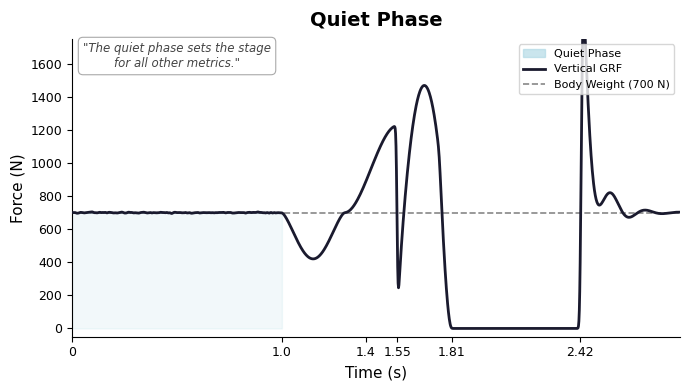
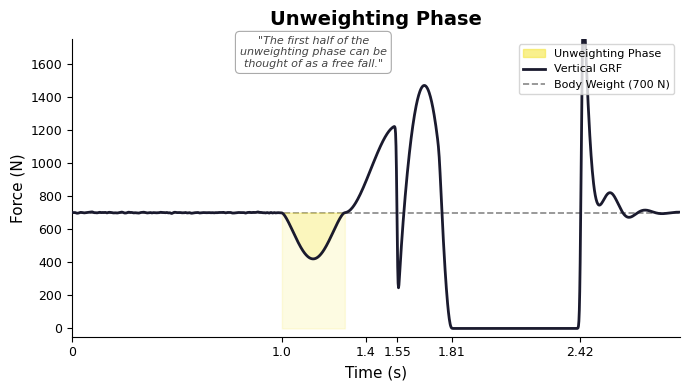
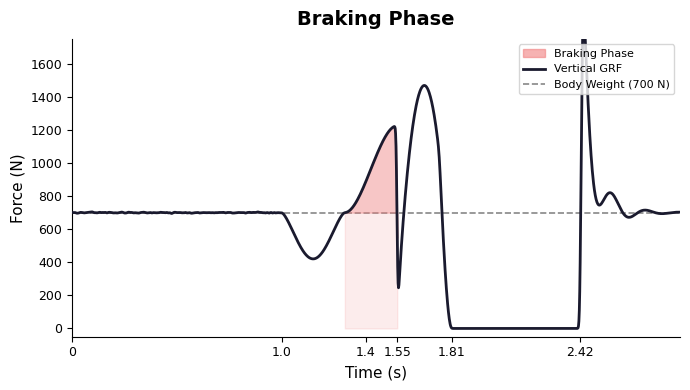
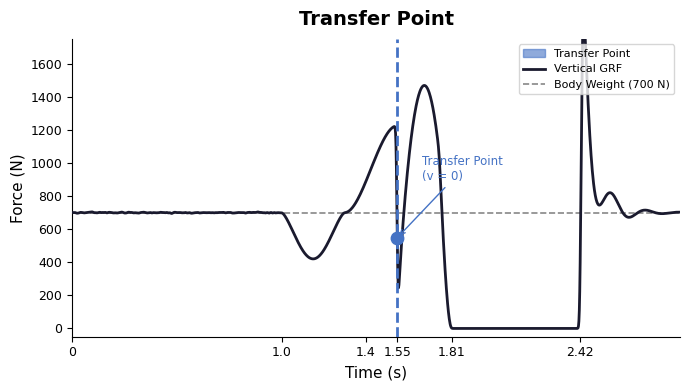
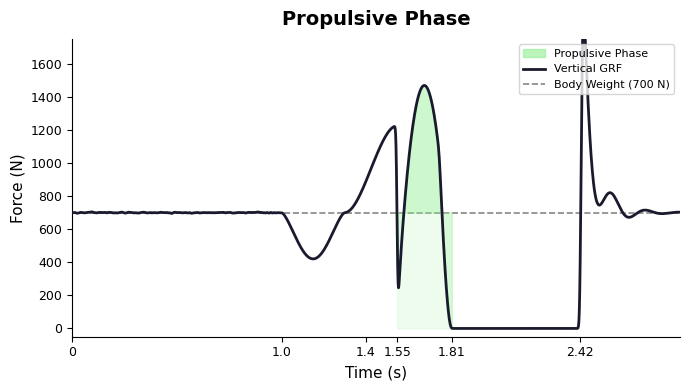
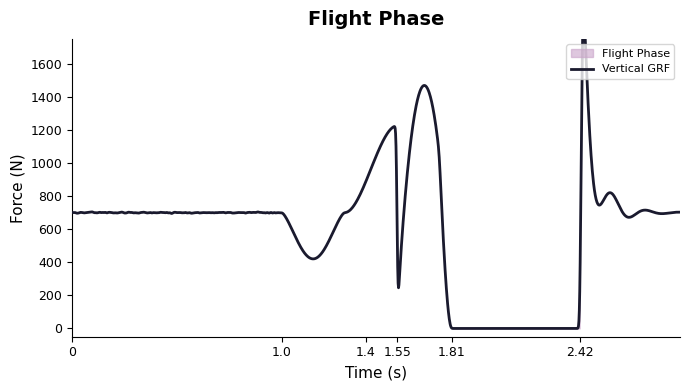
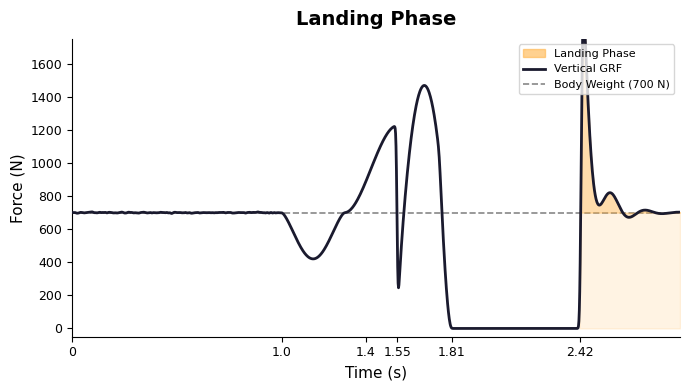
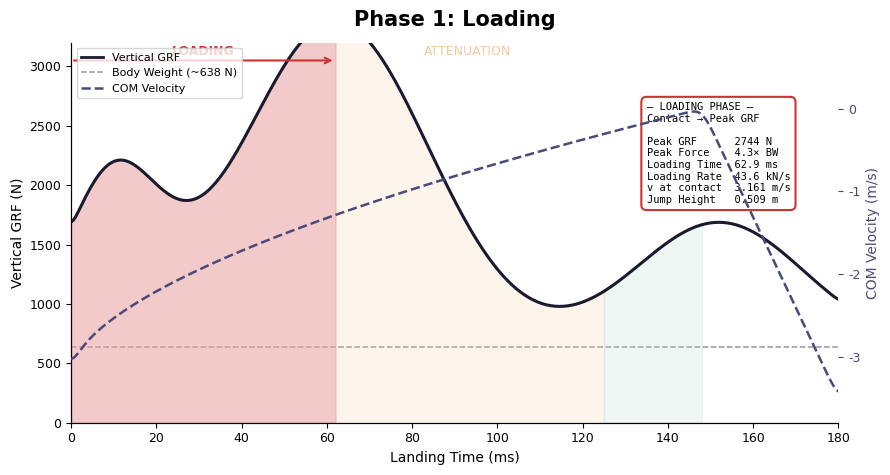
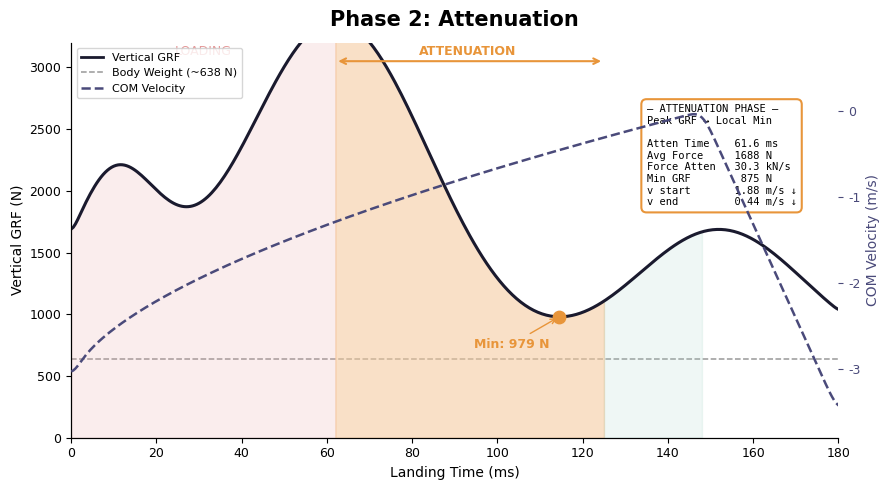
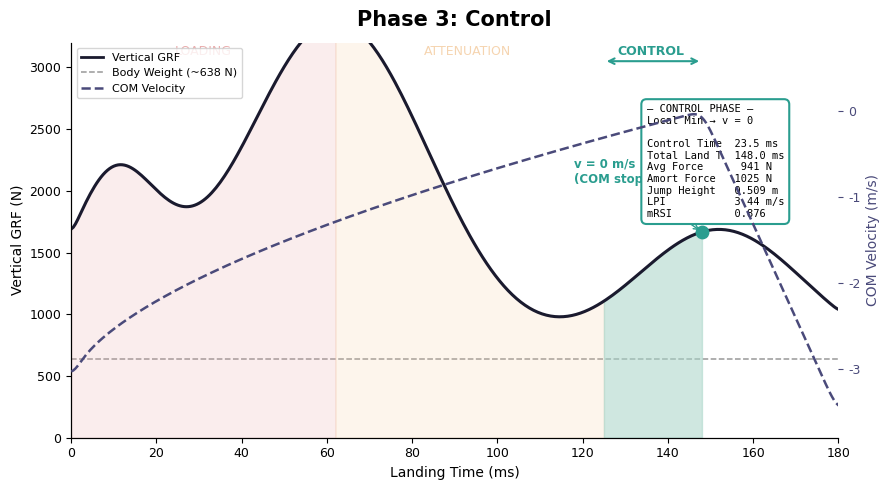
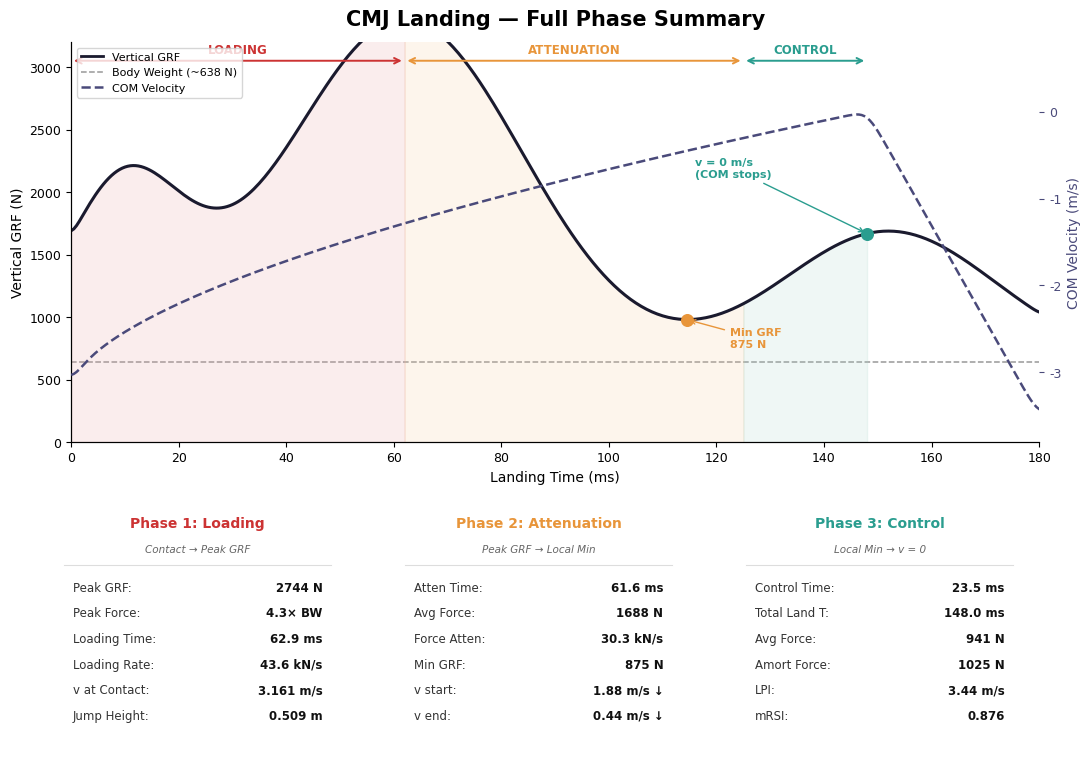
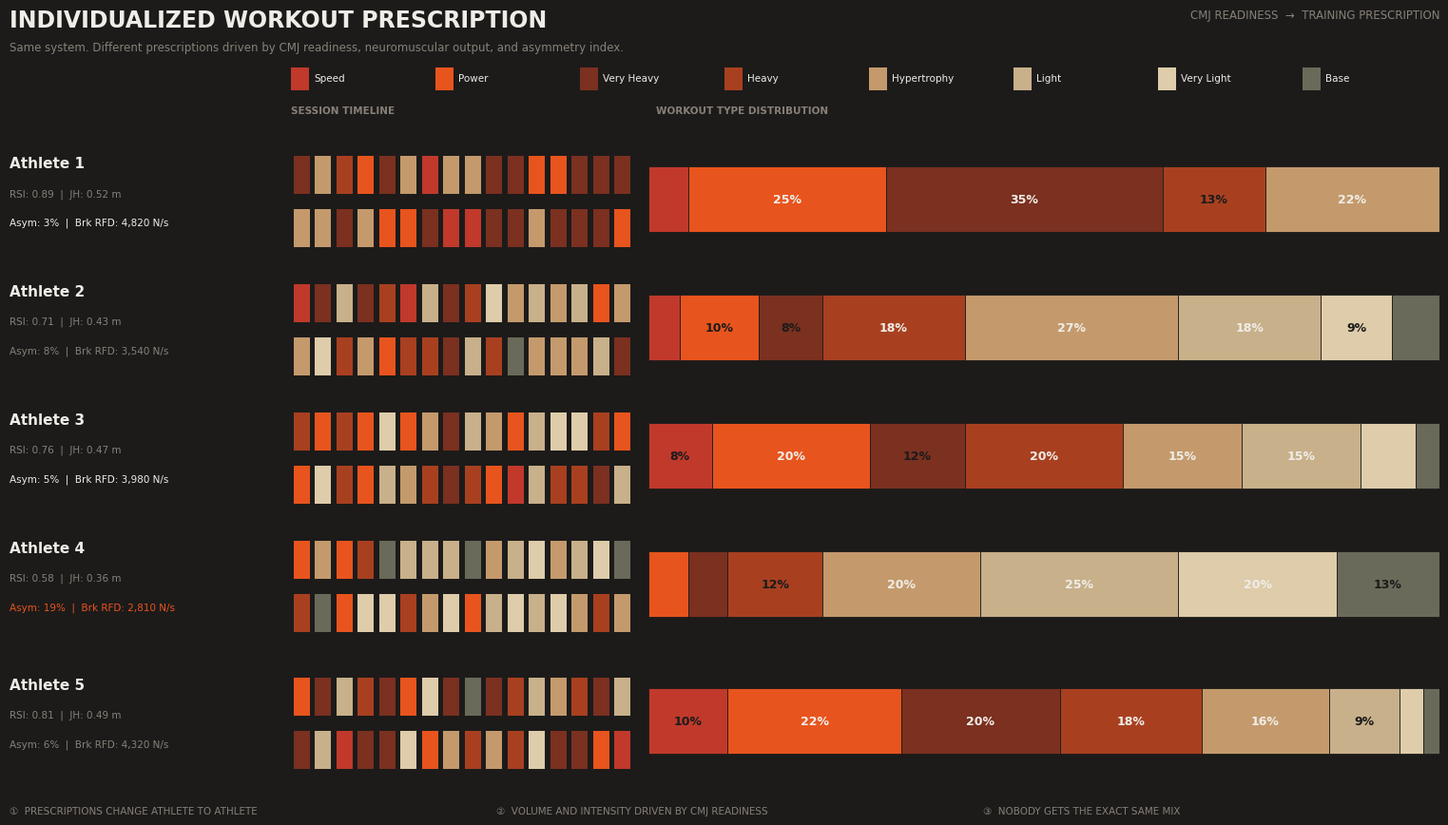
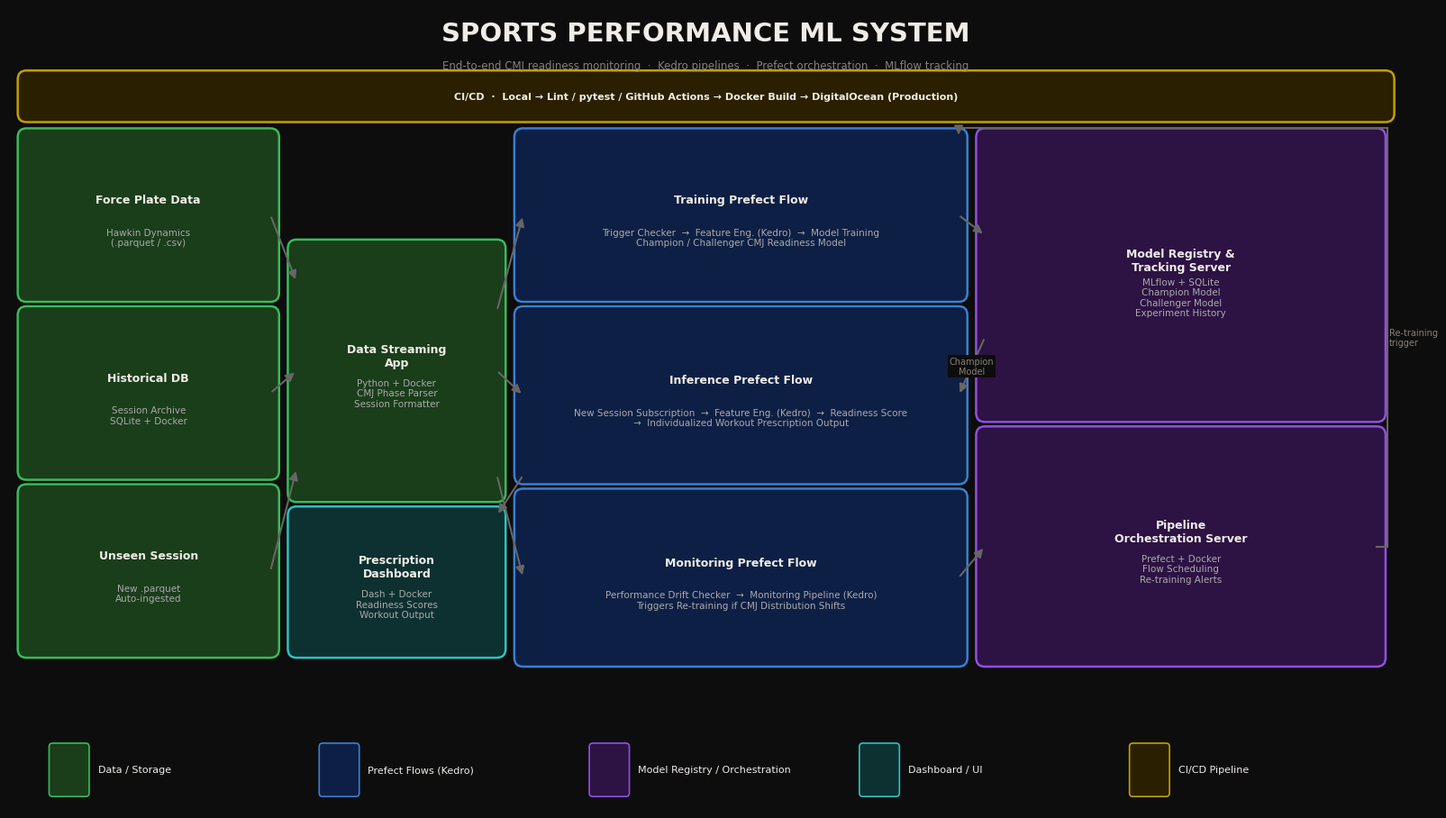

The matplotlib source for these figures, in order:
"""
Generate CMJ phase visualization plots for GitHub profile README.
Produces styled matplotlib charts matching the reference style.
"""
import numpy as np
import matplotlib.pyplot as plt
import matplotlib.patches as mpatches
from scipy.ndimage import gaussian_filter1d
import os

os.makedirs("images", exist_ok=True)

plt.rcParams.update({
    "figure.facecolor": "white",
    "axes.facecolor": "white",
    "font.family": "DejaVu Sans",
    "axes.spines.top": False,
    "axes.spines.right": False,
})

BW = 700  # Body weight in Newtons
FS = 500  # samples/sec

# ──────────────────────────────────────────────
# Build a realistic CMJ jump force-time curve
# ──────────────────────────────────────────────
def build_cmj_curve():
    """Return (time_s, force_N, phase_dict)."""
    # Phase boundaries in seconds
    PH = {
        "quiet":      (0.00, 1.00),
        "unweight":   (1.00, 1.30),
        "braking":    (1.30, 1.55),
        "transfer":   1.55,
        "propulsive": (1.55, 1.81),
        "flight":     (1.81, 2.42),
        "landing":    (2.42, 2.90),
    }

    t = np.arange(0, 2.90, 1 / FS)
    f = np.ones_like(t) * BW

    def idx(ts): return int(ts * FS)

    # Quiet phase – steady BW with tiny noise
    f[: idx(1.00)] = BW + np.random.default_rng(0).normal(0, 4, idx(1.00))

    # Unweighting – smooth dip
    s, e = idx(1.00), idx(1.30)
    x = np.linspace(0, np.pi, e - s)
    f[s:e] = BW - 280 * np.sin(x) ** 1.4

    # Braking – rise from bottom to ~1.8× BW
    s, e = idx(1.30), idx(1.55)
    x = np.linspace(0, 1, e - s)
    start = f[s - 1]
    peak_b = BW * 1.75
    f[s:e] = start + (peak_b - start) * (3 * x**2 - 2 * x**3)

    # Propulsive – peak ~2.1× BW then taper to 0
    s, e = idx(1.55), idx(1.81)
    x = np.linspace(0, 1, e - s)
    f[s:e] = BW * 2.1 * np.sin(np.pi * x) ** 0.75
    f[e - 30 : e] *= np.linspace(1, 0, 30)

    # Flight – zero
    s, e = idx(1.81), idx(2.42)
    f[s:e] = 0

    # Landing – sharp impact peak, oscillating settle
    s = idx(2.42)
    n_land = len(f) - s
    x = np.linspace(0, 1, n_land)
    f[s:] = (
        BW
        + 1800 * np.exp(-x * 12) * (1 - np.exp(-x * 60))
        + 400 * np.exp(-x * 5) * np.cos(2 * np.pi * x * 3)
    )
    f[s : s + 8] = np.linspace(0, f[s + 8], 8)

    f = gaussian_filter1d(f, sigma=2)
    return t, f, PH


T, F, PH = build_cmj_curve()

# Color palette matching the reference style
COLORS = {
    "quiet":      "#A8D5E2",   # light blue
    "unweight":   "#F5E642",   # yellow
    "braking":    "#F08080",   # coral/red
    "transfer":   "#4472C4",   # blue dot
    "propulsive": "#90EE90",   # green
    "flight":     "#C8A2C8",   # lilac
    "landing":    "#FFB347",   # orange
}

LINE_COLOR = "#1a1a2e"
BW_COLOR   = "#888888"

# ──────────────────────────────────────────────
# Helper: draw the full curve, shade one phase
# ──────────────────────────────────────────────
def plot_phase(ax, phase_key, shade_alpha=0.35, show_bw=True):
    if show_bw:
        ax.axhline(BW, color=BW_COLOR, linewidth=1.2, linestyle="--", label=f"Body Weight ({BW} N)")

    ax.plot(T, F, color=LINE_COLOR, linewidth=2.0, label="Vertical GRF", zorder=3)

    color = COLORS[phase_key]
    if phase_key == "transfer":
        # single vertical line + dot
        ax.axvline(PH["transfer"], color=color, linewidth=2, linestyle="--", zorder=4)
        ti = int(PH["transfer"] * FS)
        ax.scatter([T[ti]], [F[ti]], color=color, s=80, zorder=5)
    else:
        s, e = PH[phase_key]
        mask = (T >= s) & (T <= e)
        ax.fill_between(T, F, BW if show_bw else 0,
                        where=mask, color=color, alpha=shade_alpha, zorder=2)
        ax.fill_between(T, F, 0,
                        where=mask, color=color, alpha=0.15, zorder=1)

    ax.set_xlabel("Time (s)", fontsize=11)
    ax.set_ylabel("Force (N)", fontsize=11)
    ax.set_xlim(T[0], T[-1])
    ax.set_ylim(-50, BW * 2.5)
    ax.tick_params(labelsize=9)

    # X-axis tick labels matching Hawkin style
    ticks = [0, 1.0, 1.4, 1.55, 1.81, 2.42]
    ax.set_xticks(ticks)
    ax.set_xticklabels([str(v) for v in ticks])


# ──────────────────────────────────────────────
# 1. QUIET PHASE
# ──────────────────────────────────────────────
fig, ax = plt.subplots(figsize=(7, 4))
plot_phase(ax, "quiet")
ax.set_title("Quiet Phase", fontsize=14, fontweight="bold", pad=10)
ax.text(0.50, 1580,
        "\"The quiet phase sets the stage\nfor all other metrics.\"",
        fontsize=8.5, style="italic", color="#444", ha="center",
        bbox=dict(boxstyle="round,pad=0.4", fc="white", ec="#aaa", lw=0.8))
legend_patches = [
    mpatches.Patch(color=COLORS["quiet"], alpha=0.6, label="Quiet Phase"),
    plt.Line2D([0], [0], color=LINE_COLOR, lw=2, label="Vertical GRF"),
    plt.Line2D([0], [0], color=BW_COLOR, lw=1.2, ls="--", label=f"Body Weight ({BW} N)"),
]
ax.legend(handles=legend_patches, fontsize=8, loc="upper right")
plt.tight_layout()
plt.savefig("images/quiet_phase.png", dpi=150, bbox_inches="tight")
plt.close()
print("quiet_phase.png saved")

# ──────────────────────────────────────────────
# 2. UNWEIGHTING PHASE
# ──────────────────────────────────────────────
fig, ax = plt.subplots(figsize=(7, 4))
plot_phase(ax, "unweight")
ax.set_title("Unweighting Phase", fontsize=14, fontweight="bold", pad=10)
ax.text(1.15, 1580,
        "\"The first half of the\nunweighting phase can be\nthought of as a free fall.\"",
        fontsize=8, style="italic", color="#444", ha="center",
        bbox=dict(boxstyle="round,pad=0.4", fc="white", ec="#aaa", lw=0.8))
legend_patches = [
    mpatches.Patch(color=COLORS["unweight"], alpha=0.6, label="Unweighting Phase"),
    plt.Line2D([0], [0], color=LINE_COLOR, lw=2, label="Vertical GRF"),
    plt.Line2D([0], [0], color=BW_COLOR, lw=1.2, ls="--", label=f"Body Weight ({BW} N)"),
]
ax.legend(handles=legend_patches, fontsize=8, loc="upper right")
plt.tight_layout()
plt.savefig("images/unweighting_phase.png", dpi=150, bbox_inches="tight")
plt.close()
print("unweighting_phase.png saved")

# ──────────────────────────────────────────────
# 3. BRAKING PHASE
# ──────────────────────────────────────────────
fig, ax = plt.subplots(figsize=(7, 4))
plot_phase(ax, "braking")
ax.set_title("Braking Phase", fontsize=14, fontweight="bold", pad=10)
legend_patches = [
    mpatches.Patch(color=COLORS["braking"], alpha=0.6, label="Braking Phase"),
    plt.Line2D([0], [0], color=LINE_COLOR, lw=2, label="Vertical GRF"),
    plt.Line2D([0], [0], color=BW_COLOR, lw=1.2, ls="--", label=f"Body Weight ({BW} N)"),
]
ax.legend(handles=legend_patches, fontsize=8, loc="upper right")
plt.tight_layout()
plt.savefig("images/braking_phase.png", dpi=150, bbox_inches="tight")
plt.close()
print("braking_phase.png saved")

# ──────────────────────────────────────────────
# 4. TRANSFER POINT
# ──────────────────────────────────────────────
fig, ax = plt.subplots(figsize=(7, 4))
plot_phase(ax, "transfer")
ax.set_title("Transfer Point", fontsize=14, fontweight="bold", pad=10)
ti = int(PH["transfer"] * FS)
ax.annotate("Transfer Point\n(v = 0)", xy=(T[ti], F[ti]),
            xytext=(T[ti] + 0.12, F[ti] + 350),
            fontsize=8.5, color=COLORS["transfer"],
            arrowprops=dict(arrowstyle="->", color=COLORS["transfer"]))
legend_patches = [
    mpatches.Patch(color=COLORS["transfer"], alpha=0.6, label="Transfer Point"),
    plt.Line2D([0], [0], color=LINE_COLOR, lw=2, label="Vertical GRF"),
    plt.Line2D([0], [0], color=BW_COLOR, lw=1.2, ls="--", label=f"Body Weight ({BW} N)"),
]
ax.legend(handles=legend_patches, fontsize=8, loc="upper right")
plt.tight_layout()
plt.savefig("images/transfer_point.png", dpi=150, bbox_inches="tight")
plt.close()
print("transfer_point.png saved")

# ──────────────────────────────────────────────
# 5. PROPULSIVE PHASE
# ──────────────────────────────────────────────
fig, ax = plt.subplots(figsize=(7, 4))
plot_phase(ax, "propulsive")
ax.set_title("Propulsive Phase", fontsize=14, fontweight="bold", pad=10)
legend_patches = [
    mpatches.Patch(color=COLORS["propulsive"], alpha=0.6, label="Propulsive Phase"),
    plt.Line2D([0], [0], color=LINE_COLOR, lw=2, label="Vertical GRF"),
    plt.Line2D([0], [0], color=BW_COLOR, lw=1.2, ls="--", label=f"Body Weight ({BW} N)"),
]
ax.legend(handles=legend_patches, fontsize=8, loc="upper right")
plt.tight_layout()
plt.savefig("images/propulsive_phase.png", dpi=150, bbox_inches="tight")
plt.close()
print("propulsive_phase.png saved")

# ──────────────────────────────────────────────
# 6. FLIGHT PHASE
# ──────────────────────────────────────────────
fig, ax = plt.subplots(figsize=(7, 4))
plot_phase(ax, "flight", show_bw=False)
ax.set_title("Flight Phase", fontsize=14, fontweight="bold", pad=10)
legend_patches = [
    mpatches.Patch(color=COLORS["flight"], alpha=0.6, label="Flight Phase"),
    plt.Line2D([0], [0], color=LINE_COLOR, lw=2, label="Vertical GRF"),
]
ax.legend(handles=legend_patches, fontsize=8, loc="upper right")
plt.tight_layout()
plt.savefig("images/flight_phase.png", dpi=150, bbox_inches="tight")
plt.close()
print("flight_phase.png saved")

# ──────────────────────────────────────────────
# 7. LANDING PHASE (on jump curve)
# ──────────────────────────────────────────────
fig, ax = plt.subplots(figsize=(7, 4))
plot_phase(ax, "landing")
ax.set_title("Landing Phase", fontsize=14, fontweight="bold", pad=10)
legend_patches = [
    mpatches.Patch(color=COLORS["landing"], alpha=0.6, label="Landing Phase"),
    plt.Line2D([0], [0], color=LINE_COLOR, lw=2, label="Vertical GRF"),
    plt.Line2D([0], [0], color=BW_COLOR, lw=1.2, ls="--", label=f"Body Weight ({BW} N)"),
]
ax.legend(handles=legend_patches, fontsize=8, loc="upper right")
plt.tight_layout()
plt.savefig("images/landing_phase.png", dpi=150, bbox_inches="tight")
plt.close()
print("landing_phase.png saved")


# ══════════════════════════════════════════════
# CMJ LANDING DETAIL CURVES (reference style)
# Matching: Phase 1 Loading / Phase 2 Attenuation / Phase 3 Control
# ══════════════════════════════════════════════

def build_landing_curve():
    """Realistic CMJ landing GRF + COM velocity."""
    # Time in milliseconds, 0‑180ms
    t_ms = np.arange(0, 181, 0.5)
    t_s  = t_ms / 1000

    # GRF shape: double-hump characteristic of landing
    grf = (
        200 * np.exp(-((t_ms -  9) ** 2) / (2 * 8**2))   # early small hump
        + 2744 * np.exp(-((t_ms - 62) ** 2) / (2 * 22**2)) # main loading peak
        + 1050 * np.exp(-((t_ms - 152) ** 2) / (2 * 20**2)) # control hump
        + 638  # body weight baseline
    )
    # Add small first-contact hump
    grf += 1200 * np.exp(-((t_ms - 10) ** 2) / (2 * 12**2))
    grf = gaussian_filter1d(grf, sigma=2)

    # COM velocity: starts at -3.16 m/s, increases (becomes less negative) to 0
    # Simple sigmoid-like rise with slight overshoot
    v_com = -3.16 + 3.16 * (t_ms / 148) ** 0.6
    v_com[t_ms > 148] = 0 + (t_ms[t_ms > 148] - 148) * (-3.5 / 32)
    v_com = np.clip(v_com, -3.5, 0.55)
    v_com = gaussian_filter1d(v_com, sigma=3)

    phases = {
        "loading":     (0,   62),   # ms
        "attenuation": (62,  125),
        "control":     (125, 148),
    }
    return t_ms, grf, v_com, phases

T_L, GRF_L, VEL_L, PH_L = build_landing_curve()

LAND_COLORS = {
    "loading":     "#E8A0A0",  # pinkish red
    "attenuation": "#F5C89A",  # orange
    "control":     "#A8D5C8",  # teal
}

def plot_landing_phase(ax1, highlight=None, title="", show_all_labels=True):
    # BW line
    ax1.axhline(638, color="#999", linewidth=1.1, linestyle="--", zorder=1)

    # Shaded regions
    shades = {
        "loading":     LAND_COLORS["loading"],
        "attenuation": LAND_COLORS["attenuation"],
        "control":     LAND_COLORS["control"],
    }
    for ph, color in shades.items():
        s, e = PH_L[ph]
        mask = (T_L >= s) & (T_L <= e)
        alpha = 0.55 if ph == highlight else 0.18
        ax1.fill_between(T_L, GRF_L, 0, where=mask, color=color, alpha=alpha, zorder=2)

    # GRF line
    ax1.plot(T_L, GRF_L, color=LINE_COLOR, linewidth=2.2, label="Vertical GRF", zorder=3)
    ax1.set_ylabel("Vertical GRF (N)", fontsize=10)
    ax1.set_xlabel("Landing Time (ms)", fontsize=10)
    ax1.set_xlim(0, 180)
    ax1.set_ylim(0, 3200)
    ax1.tick_params(labelsize=9)

    # COM velocity on twin axis
    ax2 = ax1.twinx()
    ax2.plot(T_L, VEL_L, color="#4a4a7a", linewidth=1.8, linestyle="--",
             label="COM Velocity", zorder=3)
    ax2.set_ylabel("COM Velocity (m/s)", fontsize=10, color="#4a4a7a")
    ax2.set_ylim(-3.8, 0.8)
    ax2.tick_params(labelsize=9, colors="#4a4a7a")
    ax2.axhline(638, alpha=0)  # keep scale

    if title:
        ax1.set_title(title, fontsize=15, fontweight="bold", pad=12)

    return ax2

# ──────────────────────────────────────────────
# Phase 1: Loading
# ──────────────────────────────────────────────
fig, ax = plt.subplots(figsize=(9, 5))
ax2 = plot_landing_phase(ax, highlight="loading", title="Phase 1: Loading")
fig.suptitle("", fontsize=12)

# Peak annotation
ax.scatter([62], [GRF_L[T_L == 62][0]], color="#cc3333", s=80, zorder=5)
ax.annotate("Peak: 2744 N\n(4.3× BW)",
            xy=(62, GRF_L[T_L == 62][0]),
            xytext=(40, 2500),
            fontsize=9, color="#cc3333", fontweight="bold",
            arrowprops=dict(arrowstyle="->", color="#cc3333"))

# Phase label arrow at top
ax.annotate("", xy=(62, 3050), xytext=(0, 3050),
            arrowprops=dict(arrowstyle="->", color="#cc3333", lw=1.5))
ax.text(31, 3100, "LOADING", color="#cc3333", fontsize=9, ha="center", fontweight="bold")
ax.text(93, 3100, "ATTENUATION", color="#e8953a", fontsize=9, ha="center", alpha=0.5)

# Stats box
stats = ("— LOADING PHASE —\n"
         "Contact → Peak GRF\n\n"
         f"Peak GRF      2744 N\n"
         f"Peak Force    4.3× BW\n"
         f"Loading Time  62.9 ms\n"
         f"Loading Rate  43.6 kN/s\n"
         f"v at contact  3.161 m/s\n"
         f"Jump Height   0.509 m")
ax.text(135, 2700, stats, fontsize=7.5, family="monospace",
        bbox=dict(boxstyle="round,pad=0.5", fc="white", ec="#cc3333", lw=1.5),
        va="top")

legend_items = [
    plt.Line2D([0], [0], color=LINE_COLOR, lw=2, label="Vertical GRF"),
    plt.Line2D([0], [0], color="#999", lw=1.1, ls="--", label="Body Weight (~638 N)"),
    plt.Line2D([0], [0], color="#4a4a7a", lw=1.8, ls="--", label="COM Velocity"),
]
ax.legend(handles=legend_items, fontsize=8, loc="upper left")
plt.tight_layout()
plt.savefig("images/loading_phase.png", dpi=150, bbox_inches="tight")
plt.close()
print("loading_phase.png saved")

# ──────────────────────────────────────────────
# Phase 2: Attenuation
# ──────────────────────────────────────────────
fig, ax = plt.subplots(figsize=(9, 5))
ax2 = plot_landing_phase(ax, highlight="attenuation", title="Phase 2: Attenuation")

ax.scatter([62], [GRF_L[T_L == 62][0]], color="#e8953a", s=80, zorder=5)
min_idx = np.argmin(GRF_L[(T_L >= 62) & (T_L <= 125)]) + np.searchsorted(T_L, 62)
ax.scatter([T_L[min_idx]], [GRF_L[min_idx]], color="#e8953a", s=80, zorder=5)
ax.annotate(f"Min: {int(GRF_L[min_idx])} N",
            xy=(T_L[min_idx], GRF_L[min_idx]),
            xytext=(T_L[min_idx] - 20, GRF_L[min_idx] - 250),
            fontsize=9, color="#e8953a", fontweight="bold",
            arrowprops=dict(arrowstyle="->", color="#e8953a"))

ax.annotate("", xy=(125, 3050), xytext=(62, 3050),
            arrowprops=dict(arrowstyle="<->", color="#e8953a", lw=1.5))
ax.text(93, 3100, "ATTENUATION", color="#e8953a", fontsize=9, ha="center", fontweight="bold")
ax.text(31, 3100, "LOADING", color="#cc3333", fontsize=9, ha="center", alpha=0.5)

stats = ("— ATTENUATION PHASE —\n"
         "Peak GRF → Local Min\n\n"
         f"Atten Time    61.6 ms\n"
         f"Avg Force     1688 N\n"
         f"Force Atten   30.3 kN/s\n"
         f"Min GRF        875 N\n"
         f"v start       1.88 m/s ↓\n"
         f"v end         0.44 m/s ↓")
ax.text(135, 2700, stats, fontsize=7.5, family="monospace",
        bbox=dict(boxstyle="round,pad=0.5", fc="white", ec="#e8953a", lw=1.5),
        va="top")

legend_items = [
    plt.Line2D([0], [0], color=LINE_COLOR, lw=2, label="Vertical GRF"),
    plt.Line2D([0], [0], color="#999", lw=1.1, ls="--", label="Body Weight (~638 N)"),
    plt.Line2D([0], [0], color="#4a4a7a", lw=1.8, ls="--", label="COM Velocity"),
]
ax.legend(handles=legend_items, fontsize=8, loc="upper left")
plt.tight_layout()
plt.savefig("images/attenuation_phase.png", dpi=150, bbox_inches="tight")
plt.close()
print("attenuation_phase.png saved")

# ──────────────────────────────────────────────
# Phase 3: Control
# ──────────────────────────────────────────────
fig, ax = plt.subplots(figsize=(9, 5))
ax2 = plot_landing_phase(ax, highlight="control", title="Phase 3: Control")

ctrl_end_idx = np.searchsorted(T_L, 148)
ax.scatter([T_L[ctrl_end_idx]], [GRF_L[ctrl_end_idx]], color="#2a9d8f", s=80, zorder=5)
ax.annotate("v = 0 m/s\n(COM stops)",
            xy=(T_L[ctrl_end_idx], GRF_L[ctrl_end_idx]),
            xytext=(T_L[ctrl_end_idx] - 30, GRF_L[ctrl_end_idx] + 400),
            fontsize=8.5, color="#2a9d8f", fontweight="bold",
            arrowprops=dict(arrowstyle="->", color="#2a9d8f"))

ax.annotate("", xy=(148, 3050), xytext=(125, 3050),
            arrowprops=dict(arrowstyle="<->", color="#2a9d8f", lw=1.5))
ax.text(136, 3100, "CONTROL", color="#2a9d8f", fontsize=9, ha="center", fontweight="bold")
ax.text(31, 3100, "LOADING", color="#cc3333", fontsize=9, ha="center", alpha=0.4)
ax.text(93, 3100, "ATTENUATION", color="#e8953a", fontsize=9, ha="center", alpha=0.4)

stats = ("— CONTROL PHASE —\n"
         "Local Min → v = 0\n\n"
         f"Control Time  23.5 ms\n"
         f"Total Land T  148.0 ms\n"
         f"Avg Force      941 N\n"
         f"Amort Force   1025 N\n"
         f"Jump Height   0.509 m\n"
         f"LPI           3.44 m/s\n"
         f"mRSI          0.876")
ax.text(135, 2700, stats, fontsize=7.5, family="monospace",
        bbox=dict(boxstyle="round,pad=0.5", fc="white", ec="#2a9d8f", lw=1.5),
        va="top")

legend_items = [
    plt.Line2D([0], [0], color=LINE_COLOR, lw=2, label="Vertical GRF"),
    plt.Line2D([0], [0], color="#999", lw=1.1, ls="--", label="Body Weight (~638 N)"),
    plt.Line2D([0], [0], color="#4a4a7a", lw=1.8, ls="--", label="COM Velocity"),
]
ax.legend(handles=legend_items, fontsize=8, loc="upper left")
plt.tight_layout()
plt.savefig("images/control_phase.png", dpi=150, bbox_inches="tight")
plt.close()
print("control_phase.png saved")

# ──────────────────────────────────────────────
# Full Landing Summary (all 3 phases)
# ──────────────────────────────────────────────
fig = plt.figure(figsize=(11, 8))
ax_main = fig.add_axes([0.08, 0.42, 0.88, 0.50])
ax2 = plot_landing_phase(ax_main, highlight=None, title="CMJ Landing — Full Phase Summary")

# Annotations
ax_main.scatter([62], [GRF_L[T_L == 62][0]], color="#cc3333", s=70, zorder=5)
ax_main.annotate("Peak\n2744 N (4.3×BW)", xy=(62, GRF_L[T_L == 62][0]),
                 xytext=(38, 2550), fontsize=8, color="#cc3333", fontweight="bold",
                 arrowprops=dict(arrowstyle="->", color="#cc3333"))
ax_main.scatter([T_L[min_idx]], [GRF_L[min_idx]], color="#e8953a", s=70, zorder=5)
ax_main.annotate("Min GRF\n875 N", xy=(T_L[min_idx], GRF_L[min_idx]),
                 xytext=(T_L[min_idx] + 8, GRF_L[min_idx] - 220),
                 fontsize=8, color="#e8953a", fontweight="bold",
                 arrowprops=dict(arrowstyle="->", color="#e8953a"))
ax_main.scatter([T_L[ctrl_end_idx]], [GRF_L[ctrl_end_idx]], color="#2a9d8f", s=70, zorder=5)
ax_main.annotate("v = 0 m/s\n(COM stops)", xy=(T_L[ctrl_end_idx], GRF_L[ctrl_end_idx]),
                 xytext=(T_L[ctrl_end_idx] - 32, GRF_L[ctrl_end_idx] + 450),
                 fontsize=8, color="#2a9d8f", fontweight="bold",
                 arrowprops=dict(arrowstyle="->", color="#2a9d8f"))

# Phase arrows at top
for (label, s, e, col) in [
    ("LOADING",     0,   62,  "#cc3333"),
    ("ATTENUATION", 62, 125,  "#e8953a"),
    ("CONTROL",    125, 148,  "#2a9d8f"),
]:
    mid = (s + e) / 2
    ax_main.annotate("", xy=(e, 3050), xytext=(s, 3050),
                     arrowprops=dict(arrowstyle="<->", color=col, lw=1.4))
    ax_main.text(mid, 3110, label, color=col, fontsize=8.5, ha="center", fontweight="bold")

legend_items = [
    plt.Line2D([0], [0], color=LINE_COLOR, lw=2, label="Vertical GRF"),
    plt.Line2D([0], [0], color="#999", lw=1.1, ls="--", label="Body Weight (~638 N)"),
    plt.Line2D([0], [0], color="#4a4a7a", lw=1.8, ls="--", label="COM Velocity"),
]
ax_main.legend(handles=legend_items, fontsize=8, loc="upper left")

# ─ Summary table ─
table_data = {
    "Phase 1: Loading":     {"color": "#cc3333", "sub": "Contact → Peak GRF",
                              "rows": [("Peak GRF:", "2744 N"), ("Peak Force:", "4.3× BW"),
                                       ("Loading Time:", "62.9 ms"), ("Loading Rate:", "43.6 kN/s"),
                                       ("v at Contact:", "3.161 m/s"), ("Jump Height:", "0.509 m")]},
    "Phase 2: Attenuation": {"color": "#e8953a", "sub": "Peak GRF → Local Min",
                              "rows": [("Atten Time:", "61.6 ms"), ("Avg Force:", "1688 N"),
                                       ("Force Atten:", "30.3 kN/s"), ("Min GRF:", "875 N"),
                                       ("v start:", "1.88 m/s ↓"), ("v end:", "0.44 m/s ↓")]},
    "Phase 3: Control":     {"color": "#2a9d8f", "sub": "Local Min → v = 0",
                              "rows": [("Control Time:", "23.5 ms"), ("Total Land T:", "148.0 ms"),
                                       ("Avg Force:", "941 N"), ("Amort Force:", "1025 N"),
                                       ("LPI:", "3.44 m/s"), ("mRSI:", "0.876")]},
}

box_width = 0.27
box_left  = [0.06, 0.37, 0.68]
box_bot   = 0.03
box_h     = 0.32

for i, (ph_name, ph_data) in enumerate(table_data.items()):
    ax_box = fig.add_axes([box_left[i], box_bot, box_width, box_h])
    ax_box.set_xlim(0, 1); ax_box.set_ylim(0, 1)
    ax_box.axis("off")
    ax_box.add_patch(mpatches.FancyBboxPatch((0, 0), 1, 1,
        boxstyle="round,pad=0.02", fc="white", ec=ph_data["color"], lw=2))
    ax_box.text(0.5, 0.90, ph_name, ha="center", va="center", fontsize=10,
                fontweight="bold", color=ph_data["color"])
    ax_box.text(0.5, 0.80, ph_data["sub"], ha="center", va="center",
                fontsize=7.5, color="#666", style="italic")
    ax_box.axhline(0.74, color="#ddd", lw=0.8, xmin=0.05, xmax=0.95)
    for j, (label, val) in enumerate(ph_data["rows"]):
        y = 0.65 - j * 0.10
        ax_box.text(0.08, y, label, ha="left", va="center", fontsize=8.5, color="#333")
        ax_box.text(0.92, y, val, ha="right", va="center", fontsize=8.5,
                    fontweight="bold", color="#111")

plt.savefig("images/landing_summary.png", dpi=150, bbox_inches="tight")
plt.close()
print("landing_summary.png saved")

# ══════════════════════════════════════════════
# INDIVIDUALIZED WORKOUT PRESCRIPTION
# CMJ readiness metrics → training type distribution
# ══════════════════════════════════════════════

WORKOUT_TYPES = [
    "Speed", "Power", "Very Heavy", "Heavy",
    "Hypertrophy", "Light", "Very Light", "Base",
]
PRESC_COLORS = [
    "#C0392B",  # Speed
    "#E8541D",  # Power
    "#7B3020",  # Very Heavy
    "#A84020",  # Heavy
    "#C49A6C",  # Hypertrophy
    "#C8B08A",  # Light
    "#DECCAA",  # Very Light
    "#6A6A5A",  # Base
]
ATHLETES_PRESC = [
    {"name": "Athlete 1", "rsi": 0.89, "jump_m": 0.52, "asym": 3,  "brfd": 4820,
     "pct": [5, 25, 35, 13, 22, 0, 0, 0]},
    {"name": "Athlete 2", "rsi": 0.71, "jump_m": 0.43, "asym": 8,  "brfd": 3540,
     "pct": [4, 10, 8, 18, 27, 18, 9, 6]},
    {"name": "Athlete 3", "rsi": 0.76, "jump_m": 0.47, "asym": 5,  "brfd": 3980,
     "pct": [8, 20, 12, 20, 15, 15, 7, 3]},
    {"name": "Athlete 4", "rsi": 0.58, "jump_m": 0.36, "asym": 19, "brfd": 2810,
     "pct": [0, 5, 5, 12, 20, 25, 20, 13]},
    {"name": "Athlete 5", "rsi": 0.81, "jump_m": 0.49, "asym": 6,  "brfd": 4320,
     "pct": [10, 22, 20, 18, 16, 9, 3, 2]},
]

_P_BG  = "#1C1B1A"
_P_TXT = "#F0EDE8"
_P_DIM = "#888078"
_prng  = np.random.default_rng(7)

with plt.rc_context({
    "figure.facecolor": _P_BG, "axes.facecolor": _P_BG,
    "font.family": "DejaVu Sans",
    "axes.spines.top": False, "axes.spines.right": False,
    "axes.spines.left": False, "axes.spines.bottom": False,
}):
    _pfig = plt.figure(figsize=(16, 9), facecolor=_P_BG)

    _pfig.text(0.03, 0.976, "INDIVIDUALIZED WORKOUT PRESCRIPTION",
               fontsize=17, fontweight="bold", color=_P_TXT, va="top")
    _pfig.text(0.97, 0.976, "CMJ READINESS  →  TRAINING PRESCRIPTION",
               fontsize=8.5, color=_P_DIM, va="top", ha="right")
    _pfig.text(0.03, 0.938,
               "Same system. Different prescriptions driven by CMJ readiness, "
               "neuromuscular output, and asymmetry index.",
               fontsize=8.5, color=_P_DIM, va="top")

    # Legend squares using figure-space patches
    _leg_y = 0.895
    for _li, (_wt, _pc) in enumerate(zip(WORKOUT_TYPES, PRESC_COLORS)):
        _lx = 0.215 + _li * 0.095
        _sq = mpatches.Rectangle((_lx, _leg_y - 0.014), 0.012, 0.026,
                                   facecolor=_pc, edgecolor="none",
                                   transform=_pfig.transFigure, clip_on=False)
        _pfig.add_artist(_sq)
        _pfig.text(_lx + 0.015, _leg_y, _wt, fontsize=7.5, color=_P_TXT, va="center")

    _pfig.text(0.215, 0.863, "SESSION TIMELINE",
               fontsize=7.5, color=_P_DIM, fontweight="bold", va="top")
    _pfig.text(0.455, 0.863, "WORKOUT TYPE DISTRIBUTION",
               fontsize=7.5, color=_P_DIM, fontweight="bold", va="top")

    _ROW_BOT = [0.685, 0.535, 0.385, 0.235, 0.075]
    _ROW_H   = 0.135

    for _i, _ath in enumerate(ATHLETES_PRESC):
        _y0  = _ROW_BOT[_i]
        _pct = np.array(_ath["pct"], dtype=float)

        _pfig.text(0.03, _y0 + _ROW_H * 0.88, _ath["name"],
                   fontsize=11, fontweight="bold", color=_P_TXT, va="top")
        _pfig.text(0.03, _y0 + _ROW_H * 0.60,
                   f"RSI: {_ath['rsi']:.2f}  |  JH: {_ath['jump_m']:.2f} m",
                   fontsize=7.5, color=_P_DIM, va="top")
        _ac = "#E8541D" if _ath["asym"] >= 15 else _P_TXT if _ath["asym"] <= 5 else _P_DIM
        _pfig.text(0.03, _y0 + _ROW_H * 0.35,
                   f"Asym: {_ath['asym']}%  |  Brk RFD: {_ath['brfd']:,} N/s",
                   fontsize=7.5, color=_ac, va="top")

        # Session timeline grid (2 rows × 16 cols = 32 sessions)
        _ax_t = _pfig.add_axes([0.215, _y0 + 0.005, 0.225, _ROW_H - 0.010],
                                 facecolor=_P_BG)
        _ax_t.set_xlim(0, 16); _ax_t.set_ylim(0, 2)
        _ax_t.axis("off")
        _probs = _pct / _pct.sum()
        _sess  = _prng.choice(len(WORKOUT_TYPES), size=32, p=_probs)
        for _j, _wi in enumerate(_sess):
            _ax_t.add_patch(plt.Rectangle(
                (_j % 16 + 0.07, 1.12 - _j // 16), 0.80, 0.72,
                facecolor=PRESC_COLORS[_wi],
                edgecolor=_P_BG, linewidth=0.7, zorder=2,
            ))

        # Stacked horizontal bar
        _ax_b = _pfig.add_axes([0.450, _y0 + 0.018, 0.520, _ROW_H - 0.034],
                                 facecolor=_P_BG)
        _ax_b.set_xlim(0, 100); _ax_b.set_ylim(0, 1)
        _ax_b.axis("off")
        _xp = 0.0
        for _p, _pc in zip(_pct, PRESC_COLORS):
            if _p <= 0:
                continue
            _ax_b.add_patch(plt.Rectangle(
                (_xp, 0.12), _p, 0.76,
                facecolor=_pc, edgecolor=_P_BG, linewidth=0.6,
            ))
            if _p >= 8:
                _ax_b.text(_xp + _p / 2, 0.50, f"{_p:.0f}%",
                           ha="center", va="center", fontsize=9,
                           color=_P_TXT if _p >= 15 else "#1C1B1A",
                           fontweight="bold", zorder=3)
            _xp += _p

    for _ni, _nt in enumerate([
        "①  PRESCRIPTIONS CHANGE ATHLETE TO ATHLETE",
        "②  VOLUME AND INTENSITY DRIVEN BY CMJ READINESS",
        "③  NOBODY GETS THE EXACT SAME MIX",
    ]):
        _pfig.text(0.03 + _ni * 0.32, 0.035, _nt, fontsize=7.5, color=_P_DIM)

    plt.savefig("images/workout_prescription.png", dpi=150,
                bbox_inches="tight", facecolor=_P_BG)
    plt.close()
    print("workout_prescription.png saved")


# ══════════════════════════════════════════════
# SPORTS PERFORMANCE ML SYSTEM — ARCHITECTURE
# End-to-end CMJ pipeline: plates → prescription
# ══════════════════════════════════════════════

_A_BG   = "#0D0D0D"
_A_TXT  = "#F0EDE8"
_A_DIM  = "#888078"
_A_ARR  = "#666666"
_A_DATA = ("#1A3D1A", "#3ABA5A")
_A_FLOW = ("#0D1F44", "#3A7FD0")
_A_REG  = ("#2D1244", "#9050E0")
_A_UI   = ("#0D3030", "#30C0C0")
_A_CI   = ("#2A2000", "#C0A000")


def _abx(ax, x, y, w, h, title, sub="", fc="#0D1F44", ec="#3A7FD0", tfs=9):
    ax.add_patch(mpatches.FancyBboxPatch(
        (x, y), w, h, boxstyle="round,pad=0.10",
        facecolor=fc, edgecolor=ec, linewidth=1.8, zorder=2,
    ))
    ty = y + h / 2 + (0.17 if sub else 0)
    ax.text(x + w / 2, ty, title, ha="center", va="center",
            fontsize=tfs, fontweight="bold", color=_A_TXT, zorder=3)
    if sub:
        ax.text(x + w / 2, y + h / 2 - 0.25, sub, ha="center", va="center",
                fontsize=7.5, color="#AAAAAA", zorder=3)


def _aar(ax, x1, y1, x2, y2, cs="arc3,rad=0.0", lbl=""):
    ax.annotate("", xy=(x2, y2), xytext=(x1, y1),
                arrowprops=dict(
                    arrowstyle="-|>", color=_A_ARR, lw=1.5,
                    mutation_scale=14, connectionstyle=cs,
                ), zorder=5)
    if lbl:
        mx, my = (x1 + x2) / 2, (y1 + y2) / 2
        ax.text(mx, my, lbl, fontsize=7, color=_A_DIM, ha="center", va="center",
                bbox=dict(fc=_A_BG, ec="none", pad=1.5), zorder=6)


with plt.rc_context({
    "figure.facecolor": _A_BG, "axes.facecolor": _A_BG,
    "font.family": "DejaVu Sans",
    "axes.spines.top": False, "axes.spines.right": False,
    "axes.spines.left": False, "axes.spines.bottom": False,
}):
    _afig, _aax = plt.subplots(figsize=(16, 9), facecolor=_A_BG)
    _aax.set_facecolor(_A_BG)
    _aax.set_xlim(0, 16); _aax.set_ylim(0, 9)
    _aax.axis("off")

    _aax.text(8, 8.72, "SPORTS PERFORMANCE ML SYSTEM",
              ha="center", va="center", fontsize=21, fontweight="bold", color=_A_TXT)
    _aax.text(8, 8.36,
              "End-to-end CMJ readiness monitoring  ·  Kedro pipelines  ·  "
              "Prefect orchestration  ·  MLflow tracking",
              ha="center", va="center", fontsize=8.5, color=_A_DIM)

    # CI/CD bar
    _abx(_aax, 0.20, 7.82, 15.60, 0.38,
         "CI/CD  ·  Local → Lint / pytest / GitHub Actions → Docker Build → DigitalOcean (Production)",
         fc=_A_CI[0], ec=_A_CI[1], tfs=8)

    # Data Sources (col 1)
    _abx(_aax, 0.20, 5.80, 2.80, 1.75, "Force Plate Data",
         "Hawkin Dynamics\n(.parquet / .csv)", fc=_A_DATA[0], ec=_A_DATA[1])
    _abx(_aax, 0.20, 3.80, 2.80, 1.75, "Historical DB",
         "Session Archive\nSQLite + Docker",  fc=_A_DATA[0], ec=_A_DATA[1])
    _abx(_aax, 0.20, 1.80, 2.80, 1.75, "Unseen Session",
         "New .parquet\nAuto-ingested",       fc=_A_DATA[0], ec=_A_DATA[1])

    # Streaming App + Dashboard (col 2)
    _abx(_aax, 3.30, 3.55, 2.30, 2.75, "Data Streaming\nApp",
         "Python + Docker\nCMJ Phase Parser\nSession Formatter",
         fc=_A_DATA[0], ec=_A_DATA[1])
    _abx(_aax, 3.30, 1.80, 2.30, 1.50, "Prescription\nDashboard",
         "Dash + Docker\nReadiness Scores\nWorkout Output",
         fc=_A_UI[0], ec=_A_UI[1])

    # Three Prefect Flows (col 3)
    _abx(_aax, 5.90, 5.80, 5.00, 1.75, "Training Prefect Flow",
         "Trigger Checker  →  Feature Eng. (Kedro)  →  Model Training\n"
         "Champion / Challenger CMJ Readiness Model",
         fc=_A_FLOW[0], ec=_A_FLOW[1])
    _abx(_aax, 5.90, 3.75, 5.00, 1.80, "Inference Prefect Flow",
         "New Session Subscription  →  Feature Eng. (Kedro)  →  Readiness Score\n"
         "→  Individualized Workout Prescription Output",
         fc=_A_FLOW[0], ec=_A_FLOW[1])
    _abx(_aax, 5.90, 1.70, 5.00, 1.80, "Monitoring Prefect Flow",
         "Performance Drift Checker  →  Monitoring Pipeline (Kedro)\n"
         "Triggers Re-training if CMJ Distribution Shifts",
         fc=_A_FLOW[0], ec=_A_FLOW[1])

    # Model Registry + Orchestration (col 4)
    _abx(_aax, 11.20, 4.45, 4.50, 3.10, "Model Registry &\nTracking Server",
         "MLflow + SQLite\nChampion Model\nChallenger Model\nExperiment History",
         fc=_A_REG[0], ec=_A_REG[1])
    _abx(_aax, 11.20, 1.70, 4.50, 2.50, "Pipeline\nOrchestration Server",
         "Prefect + Docker\nFlow Scheduling\nRe-training Alerts",
         fc=_A_REG[0], ec=_A_REG[1])

    # Data Sources → Streaming App
    _aar(_aax, 3.00, 6.675, 3.30, 5.925)
    _aar(_aax, 3.00, 4.675, 3.30, 4.925)
    _aar(_aax, 3.00, 2.675, 3.30, 3.825)

    # Streaming App → Flows
    _aar(_aax, 5.60, 5.60,  5.90, 6.675)
    _aar(_aax, 5.60, 4.925, 5.90, 4.65)
    _aar(_aax, 5.60, 3.75,  5.90, 2.60)

    # Training → Registry, Registry → Inference
    _aar(_aax, 10.90, 6.675, 11.20, 6.45)
    _aar(_aax, 11.20, 5.30,  10.90, 4.65, lbl="Champion\nModel")

    # Monitoring → Orchestration
    _aar(_aax, 10.90, 2.60, 11.20, 2.95)

    # Re-training feedback loop (3 line segments + arrowhead into Training)
    _aax.plot([15.70, 15.82], [2.95, 2.95],  color=_A_ARR, lw=1.5, zorder=4)
    _aax.plot([15.82, 15.82], [2.95, 7.65],  color=_A_ARR, lw=1.5, zorder=4)
    _aax.plot([15.82, 10.90], [7.65, 7.65],  color=_A_ARR, lw=1.5, zorder=4)
    _aar(_aax, 10.90, 7.65, 10.90, 7.55)
    _aax.text(15.84, 5.30, "Re-training\ntrigger", fontsize=7,
              color=_A_DIM, ha="left", va="center")

    # Inference → Dashboard
    _aar(_aax, 5.90, 3.75, 5.60, 3.30)

    # Legend
    _leg_arch = [
        (_A_DATA, "Data / Storage"),
        (_A_FLOW, "Prefect Flows (Kedro)"),
        (_A_REG,  "Model Registry / Orchestration"),
        (_A_UI,   "Dashboard / UI"),
        (_A_CI,   "CI/CD Pipeline"),
    ]
    for _li, ((_fc, _ec), _lbl) in enumerate(_leg_arch):
        _lx = 0.50 + _li * 3.10
        _aax.add_patch(mpatches.FancyBboxPatch(
            (_lx, 0.18), 0.38, 0.52, boxstyle="round,pad=0.04",
            facecolor=_fc, edgecolor=_ec, linewidth=1.2, zorder=2,
        ))
        _aax.text(_lx + 0.52, 0.44, _lbl, fontsize=8, color=_A_TXT, va="center")

    plt.tight_layout(pad=0.4)
    plt.savefig("images/ml_system_architecture.png", dpi=150,
                bbox_inches="tight", facecolor=_A_BG)
    plt.close()
    print("ml_system_architecture.png saved")


print("\nAll images generated successfully!")
